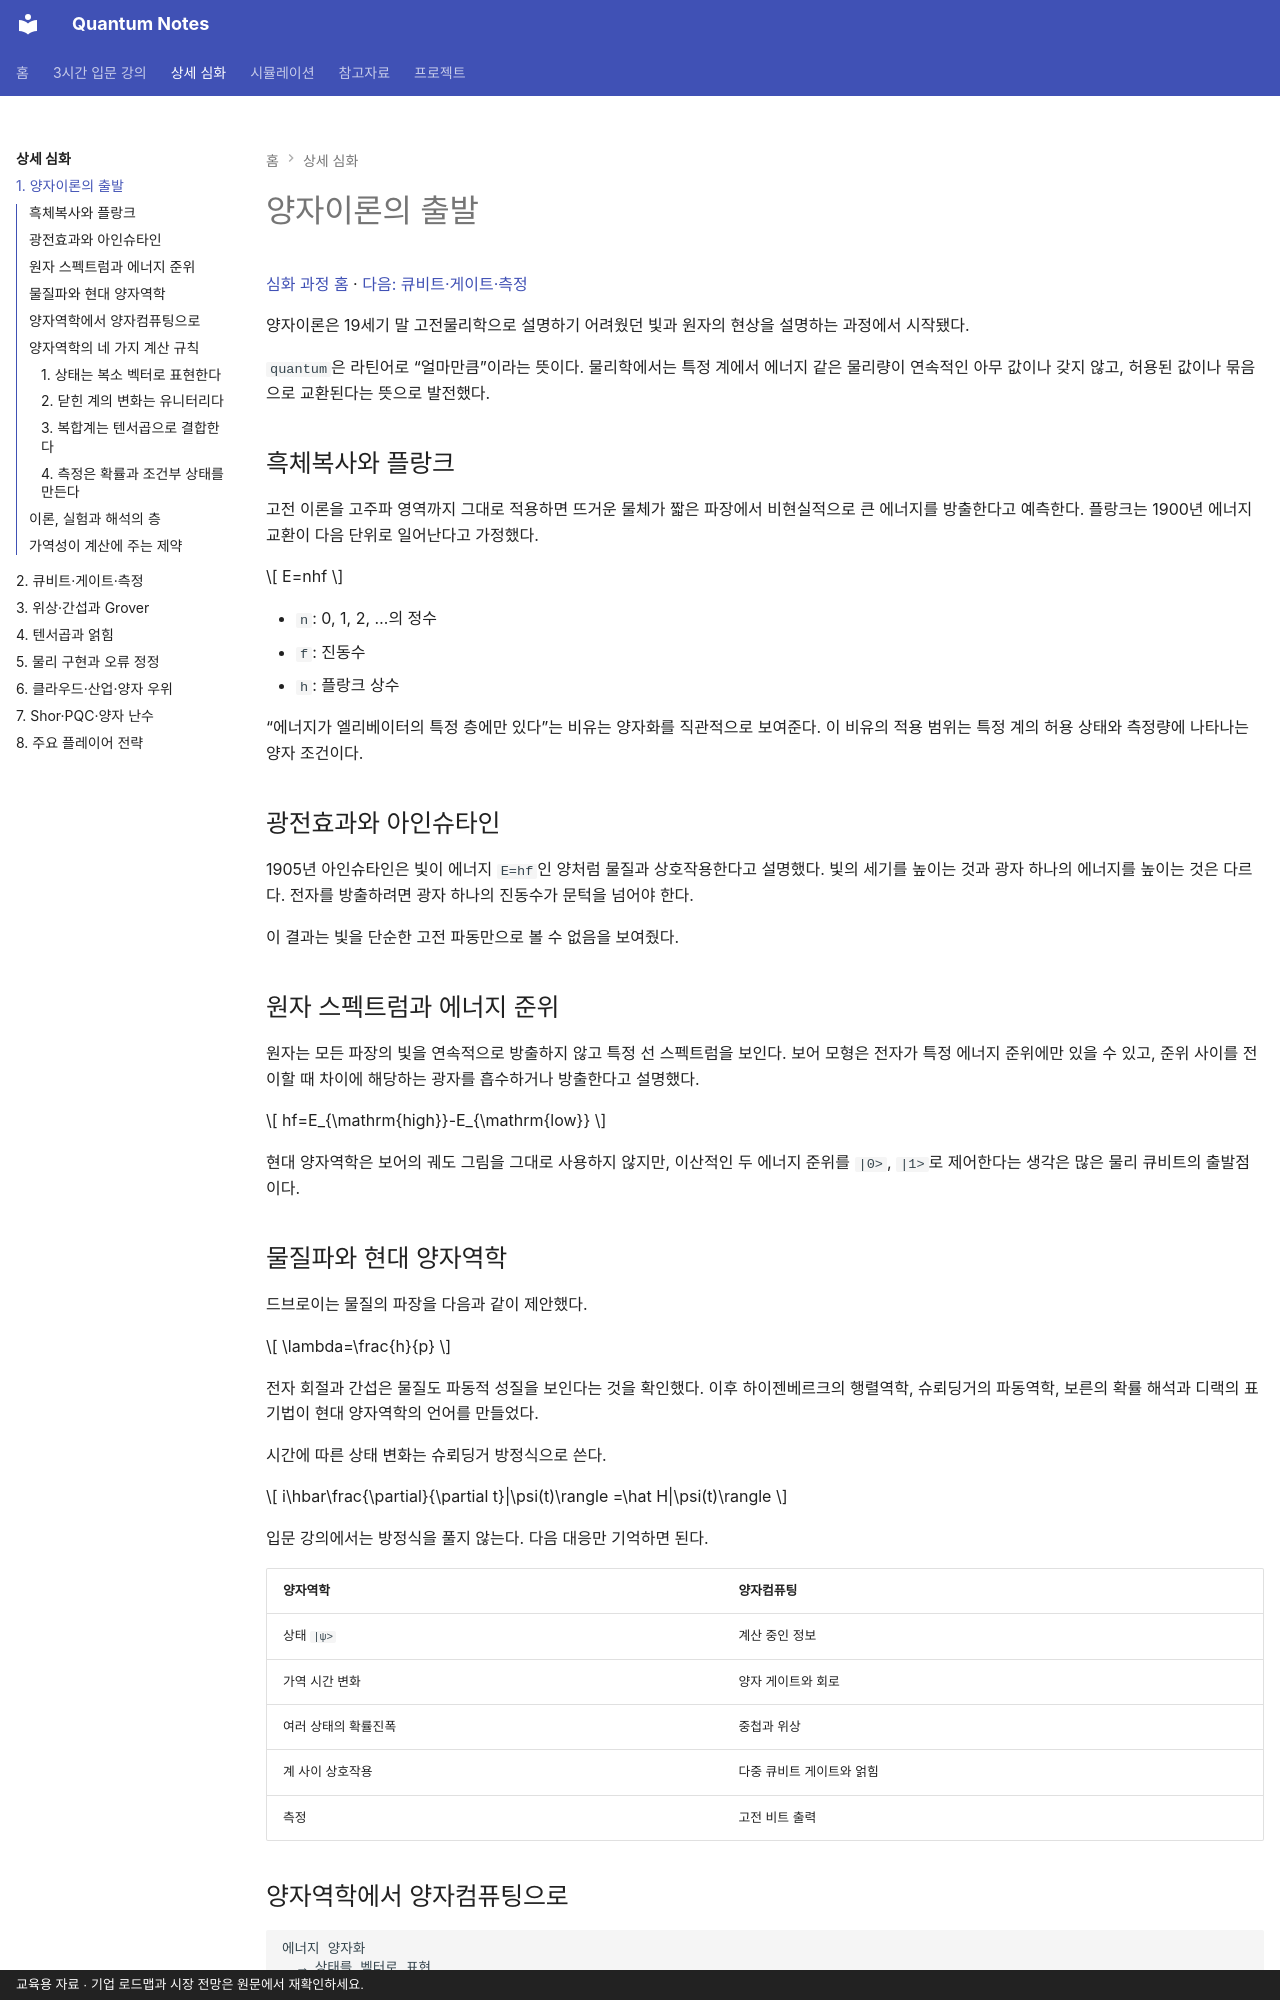

repository: litkhai/notes-on-quantum · page: 02-deep-dive/01-quantum-origins/index.html · generator: mkdocs · copyright: 교육용 자료 · 기업 로드맵과 시장 전망은 원문에서 재확인하세요.

# 양자이론의 출발

[심화 과정 홈](README.md) · [다음: 큐비트·게이트·측정](02-qubits-gates-measurement.md)

양자이론은 19세기 말 고전물리학으로 설명하기 어려웠던 빛과 원자의 현상을 설명하는 과정에서 시작됐다.

`quantum`은 라틴어로 “얼마만큼”이라는 뜻이다. 물리학에서는 특정 계에서 에너지 같은 물리량이 연속적인 아무 값이나 갖지 않고, 허용된 값이나 묶음으로 교환된다는 뜻으로 발전했다.

## 흑체복사와 플랑크

고전 이론을 고주파 영역까지 그대로 적용하면 뜨거운 물체가 짧은 파장에서 비현실적으로 큰 에너지를 방출한다고 예측한다. 플랑크는 1900년 에너지 교환이 다음 단위로 일어난다고 가정했다.

$$
E=nhf
$$

- `n`: 0, 1, 2, …의 정수
- `f`: 진동수
- `h`: 플랑크 상수

“에너지가 엘리베이터의 특정 층에만 있다”는 비유는 양자화를 직관적으로 보여준다. 이 비유의 적용 범위는 특정 계의 허용 상태와 측정량에 나타나는 양자 조건이다.

## 광전효과와 아인슈타인

1905년 아인슈타인은 빛이 에너지 `E=hf`인 양처럼 물질과 상호작용한다고 설명했다. 빛의 세기를 높이는 것과 광자 하나의 에너지를 높이는 것은 다르다. 전자를 방출하려면 광자 하나의 진동수가 문턱을 넘어야 한다.

이 결과는 빛을 단순한 고전 파동만으로 볼 수 없음을 보여줬다.

## 원자 스펙트럼과 에너지 준위

원자는 모든 파장의 빛을 연속적으로 방출하지 않고 특정 선 스펙트럼을 보인다. 보어 모형은 전자가 특정 에너지 준위에만 있을 수 있고, 준위 사이를 전이할 때 차이에 해당하는 광자를 흡수하거나 방출한다고 설명했다.

$$
hf=E_{\mathrm{high}}-E_{\mathrm{low}}
$$

현대 양자역학은 보어의 궤도 그림을 그대로 사용하지 않지만, 이산적인 두 에너지 준위를 `|0>`, `|1>`로 제어한다는 생각은 많은 물리 큐비트의 출발점이다.

## 물질파와 현대 양자역학

드브로이는 물질의 파장을 다음과 같이 제안했다.

$$
\lambda=\frac{h}{p}
$$

전자 회절과 간섭은 물질도 파동적 성질을 보인다는 것을 확인했다. 이후 하이젠베르크의 행렬역학, 슈뢰딩거의 파동역학, 보른의 확률 해석과 디랙의 표기법이 현대 양자역학의 언어를 만들었다.

시간에 따른 상태 변화는 슈뢰딩거 방정식으로 쓴다.

$$
i\hbar\frac{\partial}{\partial t}|\psi(t)\rangle
=\hat H|\psi(t)\rangle
$$

입문 강의에서는 방정식을 풀지 않는다. 다음 대응만 기억하면 된다.

| 양자역학 | 양자컴퓨팅 |
|---|---|
| 상태 `|ψ>` | 계산 중인 정보 |
| 가역 시간 변화 | 양자 게이트와 회로 |
| 여러 상태의 확률진폭 | 중첩과 위상 |
| 계 사이 상호작용 | 다중 큐비트 게이트와 얽힘 |
| 측정 | 고전 비트 출력 |

## 양자역학에서 양자컴퓨팅으로

```text
에너지 양자화
  → 상태를 벡터로 표현
  → 상태 변화를 가역 연산으로 표현
  → 복합계는 텐서곱으로 표현
  → 측정 결과는 확률로 예측
  → 상태·연산·측정을 정보처리에 사용
```

양자컴퓨터는 자연의 불확실성을 무작위로 이용하는 장치에 그치지 않는다. **확률진폭의 크기와 상대위상을 정밀하게 제어하여 측정 결과의 분포를 설계하는 장치**다.
